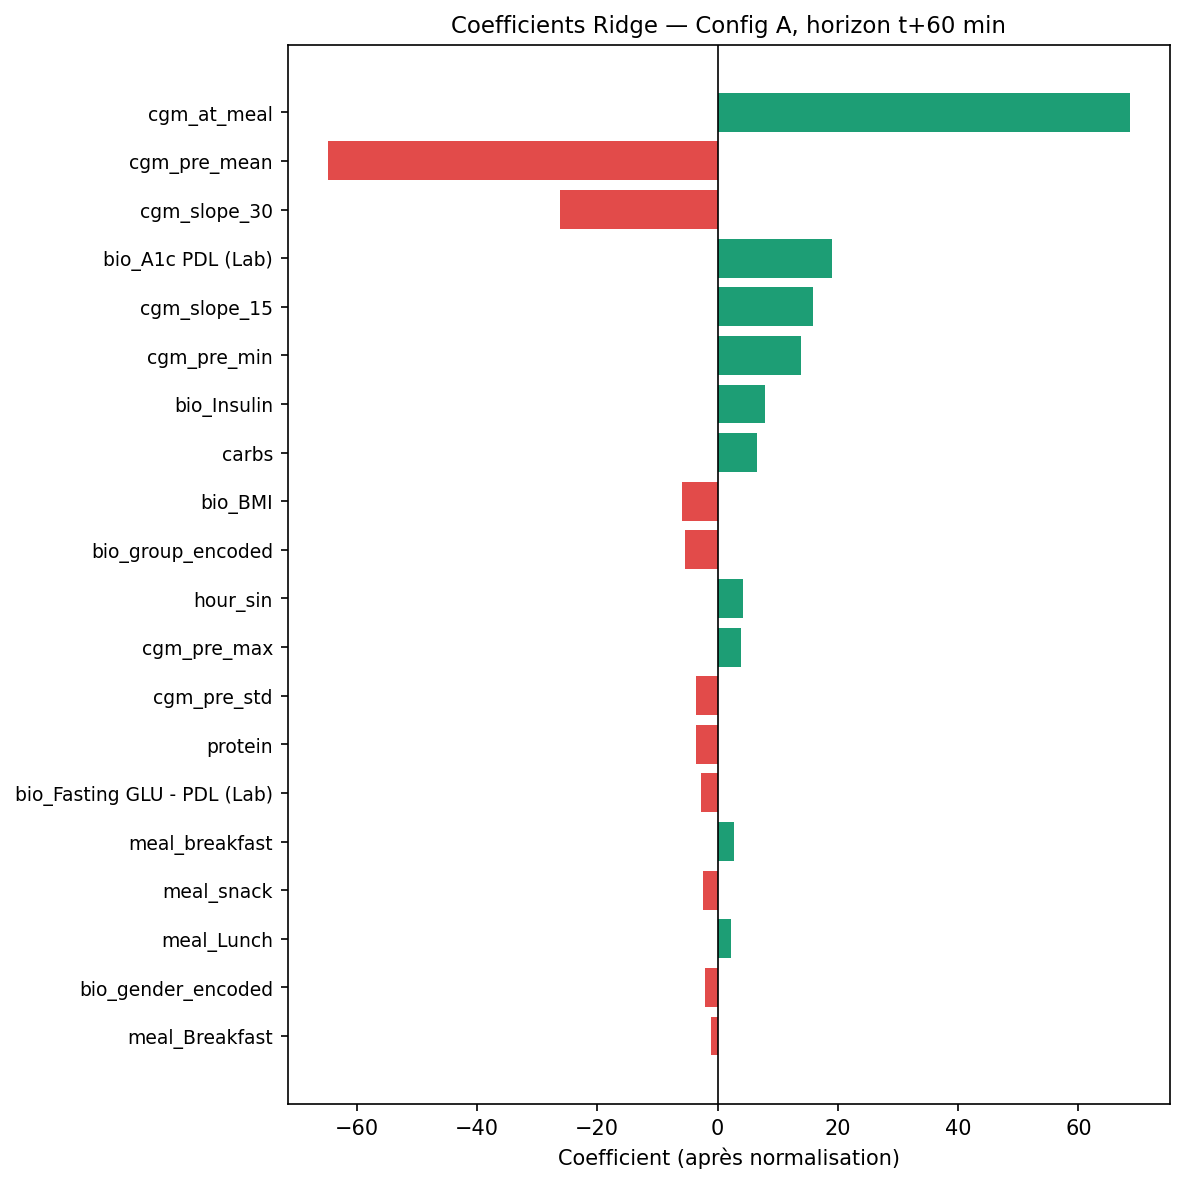

Data behind this chart, as committed beside it:
feature, coefficient, abs_coef
cgm_at_meal, 68.57, 68.57
cgm_pre_mean, -64.82, 64.82
cgm_slope_30, -26.13, 26.13
bio_A1c PDL (Lab), 19, 19
cgm_slope_15, 15.8, 15.8
cgm_pre_min, 13.87, 13.87
bio_Insulin, 7.958, 7.958
carbs, 6.559, 6.559
bio_BMI, -5.941, 5.941
bio_group_encoded, -5.47, 5.47
hour_sin, 4.297, 4.297
cgm_pre_max, 3.927, 3.927
cgm_pre_std, -3.571, 3.571
protein, -3.502, 3.502
bio_Fasting GLU - PDL (Lab), -2.753, 2.753
meal_breakfast, 2.741, 2.741
meal_snack, -2.423, 2.423
meal_Lunch, 2.231, 2.231
bio_gender_encoded, -2.131, 2.131
meal_Breakfast, -1.148, 1.148
bio_Age, 1.086, 1.086
meal_dinner, -0.8364, 0.8364
fiber, -0.6775, 0.6775
meal_Snack, 0.5843, 0.5843
fat, -0.542, 0.542
meal_Dinner, 0.4072, 0.4072
hour_cos, 0.3071, 0.3071
meal_lunch, -0.2996, 0.2996
meal_Snacks, -0.2449, 0.2449
meal_snack 1, 0.0, 0.0
